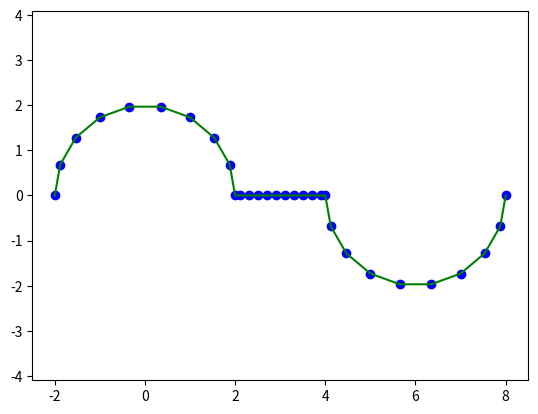

This figure's Python source:
import numpy as np
from scipy import interpolate

import numpy as np
from scipy import interpolate
import matplotlib.pyplot as plt

t1 = np.linspace(np.pi, 0, 10)
x1 = 2 * np.cos(t1)
y1 = 2 * np.sin(t1)

x2 = np.arange(2.1, 4, 0.2)
y2 = np.zeros(len(x2))

x = np.append(x1, x2)
y = np.append(y1, y2)

t3 = np.linspace(np.pi, 2*np.pi, 10)
x3 = 6 + 2 * np.cos(t3)
y3 = 2 * np.sin(t3)

x = np.append(x, x3)
y = np.append(y, y3)

spline_coords, figure_spline_part = interpolate.splprep([x, y], s=0)
spline_curve = interpolate.splev(figure_spline_part, spline_coords)

plt.plot(x, y, 'bo')
plt.plot(spline_curve[0], spline_curve[1], 'g')
plt.axis('equal')
plt.savefig('results.png')